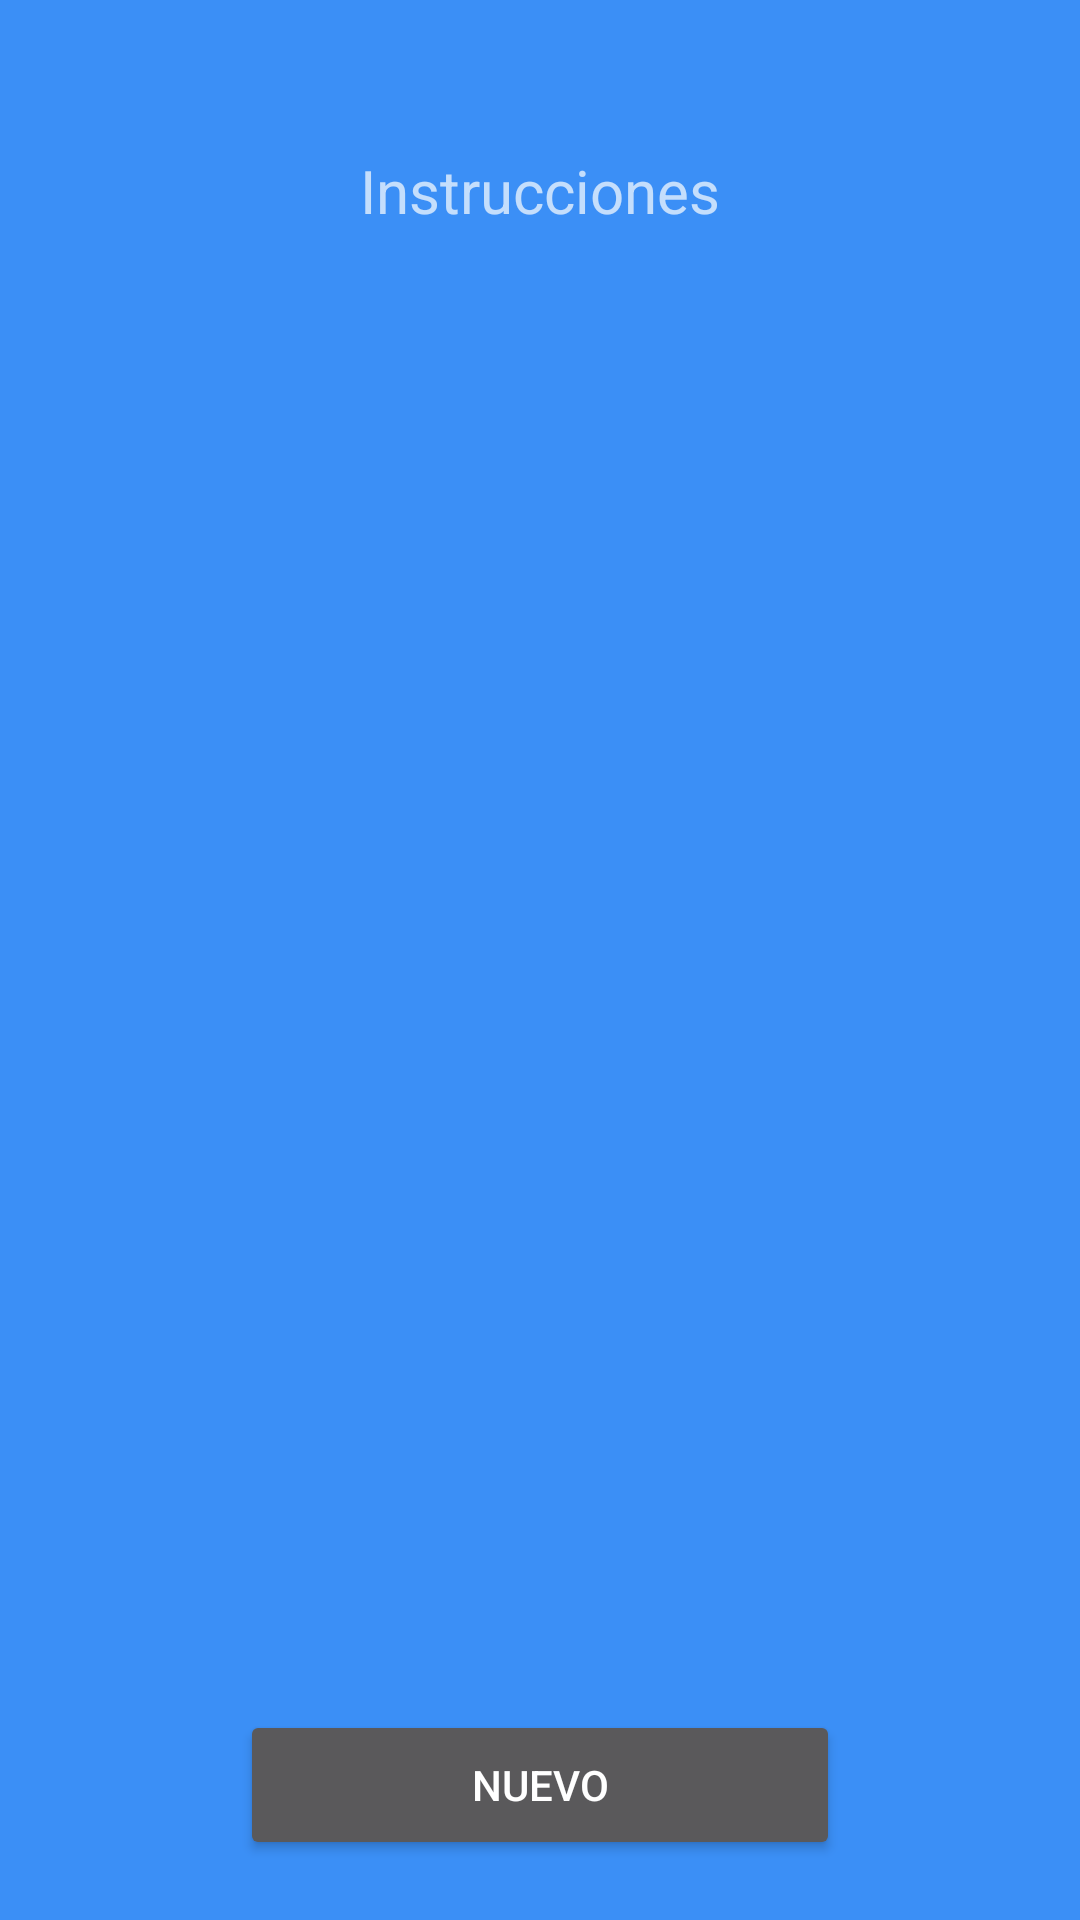

Write the Android layout XML for this screen, with the resource values it uses.
<!-- AndroidManifest.xml: application theme Theme.GuiadoInteriores20 -->
<!-- res/layout/activity_mapear_pasos.xml -->
<?xml version="1.0" encoding="utf-8"?>
<androidx.constraintlayout.widget.ConstraintLayout xmlns:android="http://schemas.android.com/apk/res/android"
    xmlns:app="http://schemas.android.com/apk/res-auto"
    xmlns:tools="http://schemas.android.com/tools"
    android:layout_width="match_parent"
    android:layout_height="match_parent"
    tools:context=".MapearSalas">

    <TextView
        android:id="@+id/Edificios"
        android:layout_width="wrap_content"
        android:layout_height="wrap_content"
        android:text="@string/Instrucciones"
        android:layout_marginTop="50sp"
        android:textSize="20sp"
        app:layout_constraintEnd_toEndOf="parent"
        app:layout_constraintStart_toStartOf="parent"
        app:layout_constraintTop_toTopOf="parent" />



    <ScrollView
        android:layout_width="match_parent"
        android:layout_height="0dp"
        app:layout_constraintBottom_toTopOf="@+id/agregar"
        app:layout_constraintEnd_toEndOf="parent"
        app:layout_constraintStart_toStartOf="parent"
        app:layout_constraintTop_toBottomOf="@+id/Edificios">

        <LinearLayout
            android:id="@+id/PasosContainer"
            android:layout_width="match_parent"
            android:layout_height="wrap_content"
            android:orientation="vertical">

        </LinearLayout>
    </ScrollView>

    <Button
        android:id="@+id/agregar"
        android:layout_width="200sp"
        android:layout_height="50dp"
        android:layout_marginBottom="20sp"
        android:text="@string/nuevo"
        app:layout_constraintBottom_toBottomOf="parent"
        app:layout_constraintEnd_toEndOf="parent"
        app:layout_constraintStart_toStartOf="parent"></Button>

</androidx.constraintlayout.widget.ConstraintLayout>
<!-- resources referenced by this layout -->
<resources>
  <string name="Instrucciones">Instrucciones</string>
  <string name="nuevo">nuevo</string>
  <style name="Theme.GuiadoInteriores20" parent="Theme.AppCompat">
          
          <item name="colorPrimary">#3B8FF6</item>
          <item name="colorAccent">#EDEDED</item>
          
          <item name="android:windowBackground">#3B8FF6</item>
          <item name="colorControlNormal">@color/white</item>
          <item name="colorControlActivated">#F8E601</item>
          <item name="colorControlHighlight">#007CFF</item>
      </style>
  <color name="white">#FFFFFF</color>
</resources>
